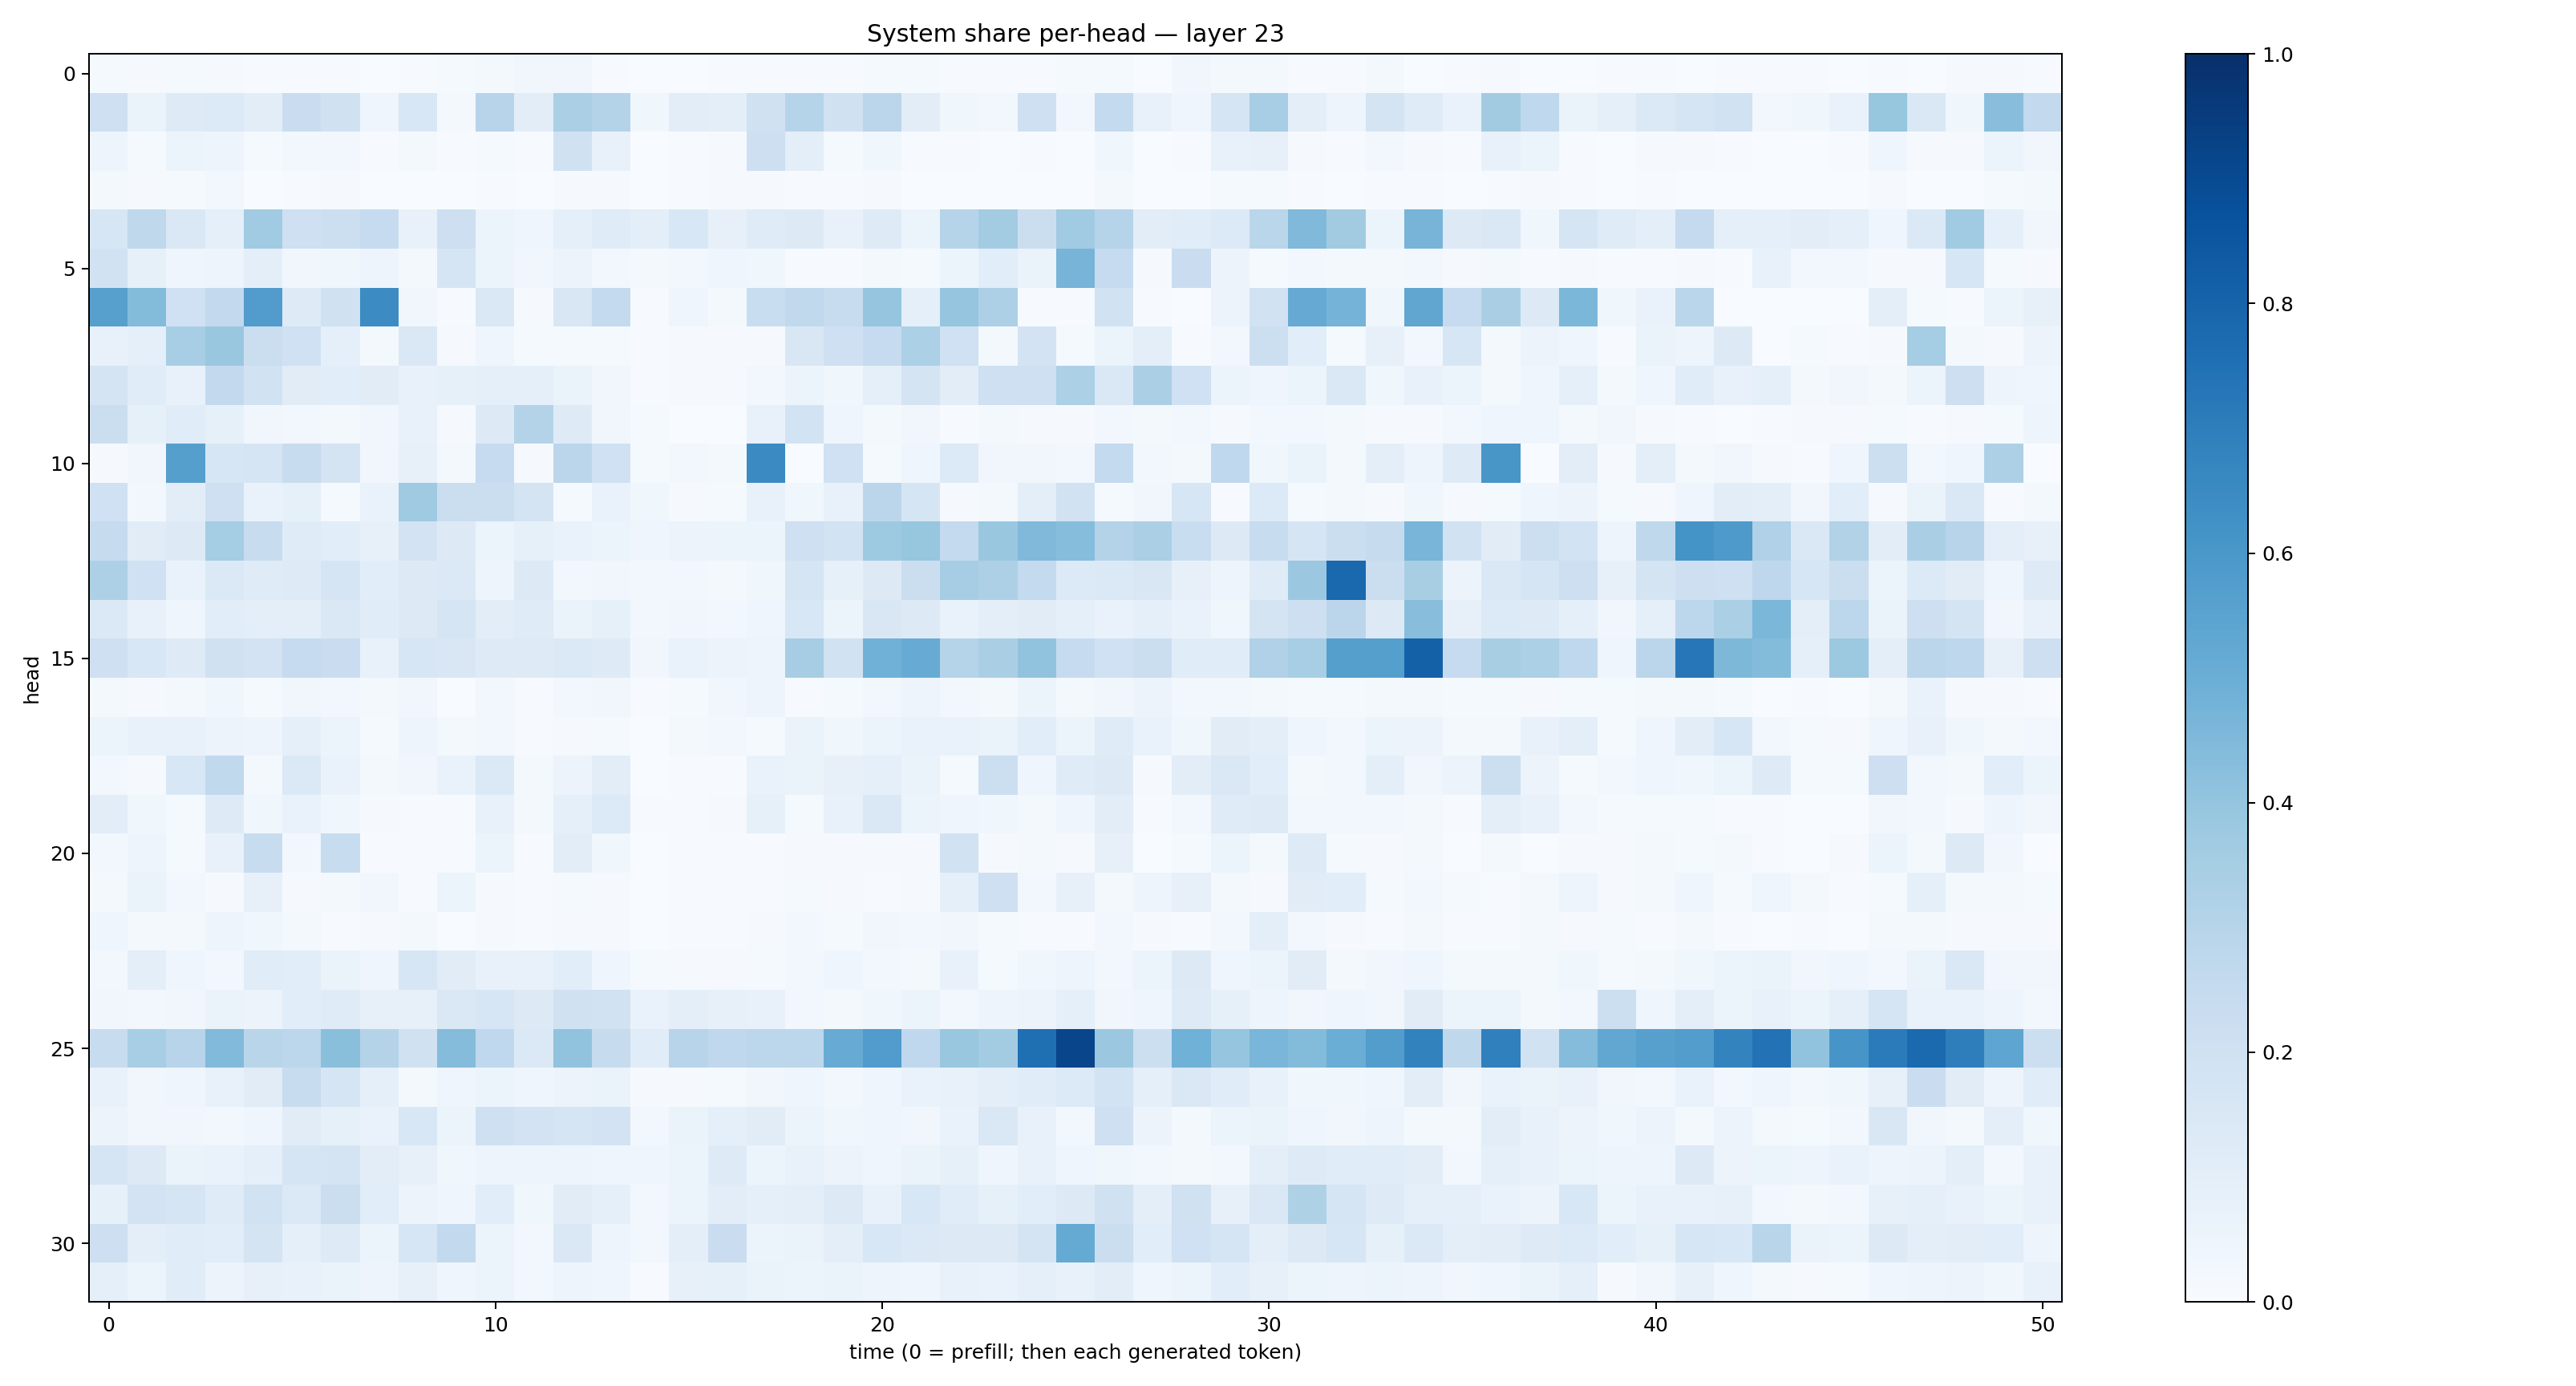

The data file committed next to this chart (first rows):
0.013461924, 0.010216917, 0.014448048, 0.009956089, 0.004337136, 0.0075555057, 0.007774419, 0.0035568094, 0.007576759, 0.012159642, 0.01745577, 0.033180233, 0.034132294, 0.006272119, 0.0010120306, 0.002065471, 0.004784146, 0.0072945803, 0.0051432177, 0.005146753, 0.015491505, 0.012107227, 0.005742507, 0.005360951
0.2099, 0.06631, 0.1236, 0.1357, 0.1017, 0.23, 0.1986, 0.04666, 0.1543, 0.01941, 0.296, 0.103, 0.3337, 0.3085, 0.03571, 0.1044, 0.0953, 0.1983, 0.2995, 0.1954, 0.2825, 0.1054, 0.03858, 0.02516
0.04861, 0.01431, 0.05367, 0.0471, 0.0146, 0.02873, 0.02834, 0.00766, 0.01641, 0.004518, 0.01555, 0.007169, 0.1973, 0.07577, 0.002092, 0.006646, 0.009152, 0.2119, 0.09419, 0.01206, 0.0384, 0.006061, 0.0063, 0.001816
0.02028, 0.009764, 0.013, 0.03121, 0.002862, 0.005987, 0.008348, 0.002869, 0.002631, 0.001083, 0.006741, 0.003397, 0.009195, 0.01152, 0.0009095, 0.006696, 0.009007, 0.009278, 0.005899, 0.004129, 0.009795, 0.002559, 0.002386, 0.002125
0.1578, 0.2718, 0.1478, 0.09123, 0.366, 0.2045, 0.2168, 0.2481, 0.07598, 0.2138, 0.0599, 0.04451, 0.09087, 0.121, 0.09405, 0.1541, 0.07898, 0.1174, 0.1314, 0.07461, 0.1219, 0.05308, 0.2995, 0.3582
0.191, 0.08557, 0.03982, 0.04817, 0.0984, 0.03294, 0.03693, 0.04766, 0.01726, 0.1673, 0.05985, 0.03384, 0.05513, 0.02375, 0.02297, 0.02738, 0.04574, 0.03809, 0.007652, 0.00658, 0.02018, 0.01227, 0.05206, 0.108
0.5599, 0.4407, 0.201, 0.2582, 0.5759, 0.1245, 0.1954, 0.6474, 0.03491, 0.006549, 0.1427, 0.009266, 0.1489, 0.2575, 0.00639, 0.04094, 0.01874, 0.2333, 0.2651, 0.2371, 0.3964, 0.08872, 0.3972, 0.3273
0.07263, 0.09159, 0.3474, 0.3851, 0.2211, 0.2004, 0.08639, 0.02261, 0.1427, 0.009712, 0.04057, 0.01551, 0.01238, 0.013, 0.003976, 0.008495, 0.007906, 0.00799, 0.1515, 0.2035, 0.2478, 0.3296, 0.2019, 0.02295
0.1721, 0.1136, 0.07779, 0.2597, 0.1952, 0.1118, 0.1066, 0.1113, 0.07637, 0.08312, 0.08944, 0.09231, 0.06506, 0.03398, 0.004481, 0.008293, 0.01049, 0.02371, 0.0527, 0.03847, 0.08875, 0.1729, 0.1033, 0.207
0.2238, 0.08477, 0.1155, 0.08262, 0.03208, 0.02461, 0.02337, 0.03398, 0.07501, 0.01145, 0.1254, 0.3085, 0.1216, 0.03434, 0.01172, 0.003709, 0.002789, 0.07675, 0.1863, 0.04187, 0.02239, 0.03298, 0.006064, 0.01595
0.009259, 0.03341, 0.5664, 0.1638, 0.1701, 0.2364, 0.1796, 0.03263, 0.08008, 0.02172, 0.2473, 0.008232, 0.2847, 0.2003, 0.01377, 0.02662, 0.01903, 0.6515, 0.002695, 0.2026, 0.0134, 0.04523, 0.1339, 0.0313
0.2012, 0.02716, 0.1044, 0.2061, 0.06995, 0.0852, 0.01253, 0.0702, 0.3686, 0.2224, 0.2217, 0.1728, 0.01372, 0.06645, 0.03722, 0.01065, 0.01336, 0.07466, 0.03779, 0.07134, 0.2851, 0.1649, 0.0108, 0.02002
0.2456, 0.1128, 0.1315, 0.3547, 0.2421, 0.1181, 0.1061, 0.08023, 0.1807, 0.126, 0.06027, 0.08349, 0.06876, 0.05243, 0.04675, 0.0566, 0.05211, 0.05358, 0.2089, 0.1867, 0.3743, 0.3922, 0.2568, 0.3866
0.3269, 0.201, 0.06984, 0.1377, 0.119, 0.1232, 0.1674, 0.1079, 0.1285, 0.1385, 0.0505, 0.127, 0.03103, 0.03169, 0.02465, 0.02842, 0.02067, 0.03651, 0.1697, 0.08369, 0.1251, 0.2202, 0.3497, 0.3245
0.1386, 0.07141, 0.04314, 0.1076, 0.09429, 0.1008, 0.1434, 0.1144, 0.1259, 0.1707, 0.1043, 0.1192, 0.06371, 0.08334, 0.02874, 0.03347, 0.02915, 0.04379, 0.1529, 0.05961, 0.1514, 0.129, 0.0692, 0.09687
0.2049, 0.1549, 0.1222, 0.1987, 0.1824, 0.2483, 0.2267, 0.07378, 0.1603, 0.1506, 0.1241, 0.1226, 0.1393, 0.1236, 0.03354, 0.06847, 0.05797, 0.04854, 0.348, 0.194, 0.4845, 0.5097, 0.2999, 0.339
0.01567, 0.01164, 0.01589, 0.03829, 0.01193, 0.03135, 0.02823, 0.02289, 0.03248, 0.003224, 0.02977, 0.004939, 0.02559, 0.03501, 0.004823, 0.01225, 0.0329, 0.04936, 0.006714, 0.01451, 0.03012, 0.04747, 0.02682, 0.01903
0.05293, 0.07328, 0.07103, 0.05709, 0.0499, 0.08973, 0.06041, 0.01383, 0.04836, 0.01778, 0.02399, 0.006103, 0.008348, 0.01446, 0.00255, 0.02088, 0.03111, 0.01324, 0.06447, 0.03519, 0.0616, 0.0684, 0.0692, 0.06374
0.02873, 0.008721, 0.1546, 0.2653, 0.0165, 0.1371, 0.0692, 0.02098, 0.03503, 0.06973, 0.1395, 0.01991, 0.05808, 0.1036, 0.003564, 0.00591, 0.005918, 0.06643, 0.06358, 0.0785, 0.08989, 0.06521, 0.01299, 0.2175
0.1017, 0.03594, 0.01555, 0.1233, 0.03612, 0.06686, 0.03548, 0.0104, 0.006842, 0.007109, 0.07261, 0.0158, 0.08697, 0.134, 0.00415, 0.005645, 0.008172, 0.08437, 0.01271, 0.07455, 0.147, 0.06064, 0.03954, 0.03776
0.02962, 0.05027, 0.01373, 0.07092, 0.2388, 0.02818, 0.242, 0.006789, 0.005506, 0.004508, 0.05879, 0.00768, 0.1047, 0.03686, 0.003281, 0.004409, 0.005805, 0.005469, 0.009679, 0.009899, 0.01129, 0.0104, 0.1904, 0.01131
0.01714, 0.06456, 0.02364, 0.008896, 0.08176, 0.01074, 0.01575, 0.03427, 0.005734, 0.05398, 0.008471, 0.007793, 0.01214, 0.009027, 0.002329, 0.00577, 0.007755, 0.004427, 0.01524, 0.008693, 0.007575, 0.008636, 0.09014, 0.2039
0.04357, 0.02072, 0.01626, 0.04803, 0.03583, 0.01976, 0.007377, 0.008198, 0.01735, 0.003137, 0.01061, 0.005817, 0.01068, 0.009737, 0.001016, 0.007208, 0.006942, 0.009302, 0.0276, 0.01488, 0.03459, 0.02879, 0.03145, 0.01321
0.02414, 0.1016, 0.04144, 0.02835, 0.1143, 0.1065, 0.06504, 0.04085, 0.158, 0.1117, 0.07735, 0.07187, 0.1059, 0.04554, 0.01228, 0.0111, 0.011, 0.01343, 0.02426, 0.03945, 0.02627, 0.02168, 0.0722, 0.01539
0.0322, 0.02393, 0.03159, 0.06321, 0.05568, 0.1073, 0.1199, 0.07939, 0.08014, 0.1408, 0.1631, 0.1273, 0.1968, 0.1919, 0.06683, 0.09975, 0.08083, 0.07497, 0.02452, 0.016, 0.03718, 0.05458, 0.02876, 0.04943
0.2383, 0.344, 0.2942, 0.4424, 0.2903, 0.2786, 0.4227, 0.3086, 0.1968, 0.4367, 0.2684, 0.1371, 0.4045, 0.2454, 0.1154, 0.2966, 0.2673, 0.2785, 0.2797, 0.5089, 0.5748, 0.2658, 0.39, 0.3572
0.07604, 0.03449, 0.04016, 0.07378, 0.111, 0.2401, 0.1675, 0.09325, 0.02335, 0.04592, 0.05149, 0.04534, 0.05675, 0.0637, 0.009295, 0.01118, 0.01523, 0.03239, 0.04407, 0.02445, 0.04017, 0.06724, 0.07416, 0.09717
0.05666, 0.03264, 0.03425, 0.02548, 0.03967, 0.112, 0.08382, 0.0691, 0.1529, 0.05465, 0.2077, 0.1816, 0.1675, 0.1798, 0.02598, 0.06436, 0.09285, 0.111, 0.05249, 0.03849, 0.04648, 0.03457, 0.06828, 0.1429
0.166, 0.1274, 0.0655, 0.07031, 0.09039, 0.1674, 0.179, 0.1019, 0.08127, 0.03803, 0.04805, 0.0494, 0.05059, 0.04083, 0.04628, 0.05187, 0.123, 0.05172, 0.0711, 0.05803, 0.04407, 0.06455, 0.08246, 0.04144
0.08516, 0.1815, 0.1666, 0.1199, 0.1893, 0.1402, 0.2229, 0.1066, 0.05532, 0.03939, 0.1083, 0.03736, 0.1119, 0.0867, 0.02453, 0.06232, 0.1034, 0.08707, 0.1007, 0.1276, 0.07197, 0.1559, 0.1166, 0.08429
0.2148, 0.1014, 0.1135, 0.1075, 0.1781, 0.092, 0.1231, 0.05137, 0.1595, 0.259, 0.06245, 0.03046, 0.1423, 0.04854, 0.02433, 0.09649, 0.2267, 0.05178, 0.0633, 0.09924, 0.1536, 0.1403, 0.1259, 0.1259
0.0919, 0.06094, 0.1166, 0.05842, 0.08011, 0.07364, 0.0641, 0.05065, 0.07816, 0.04634, 0.0586, 0.02456, 0.04705, 0.04279, 0.003917, 0.07814, 0.0822, 0.06257, 0.05933, 0.06585, 0.05038, 0.0429, 0.07574, 0.06989
